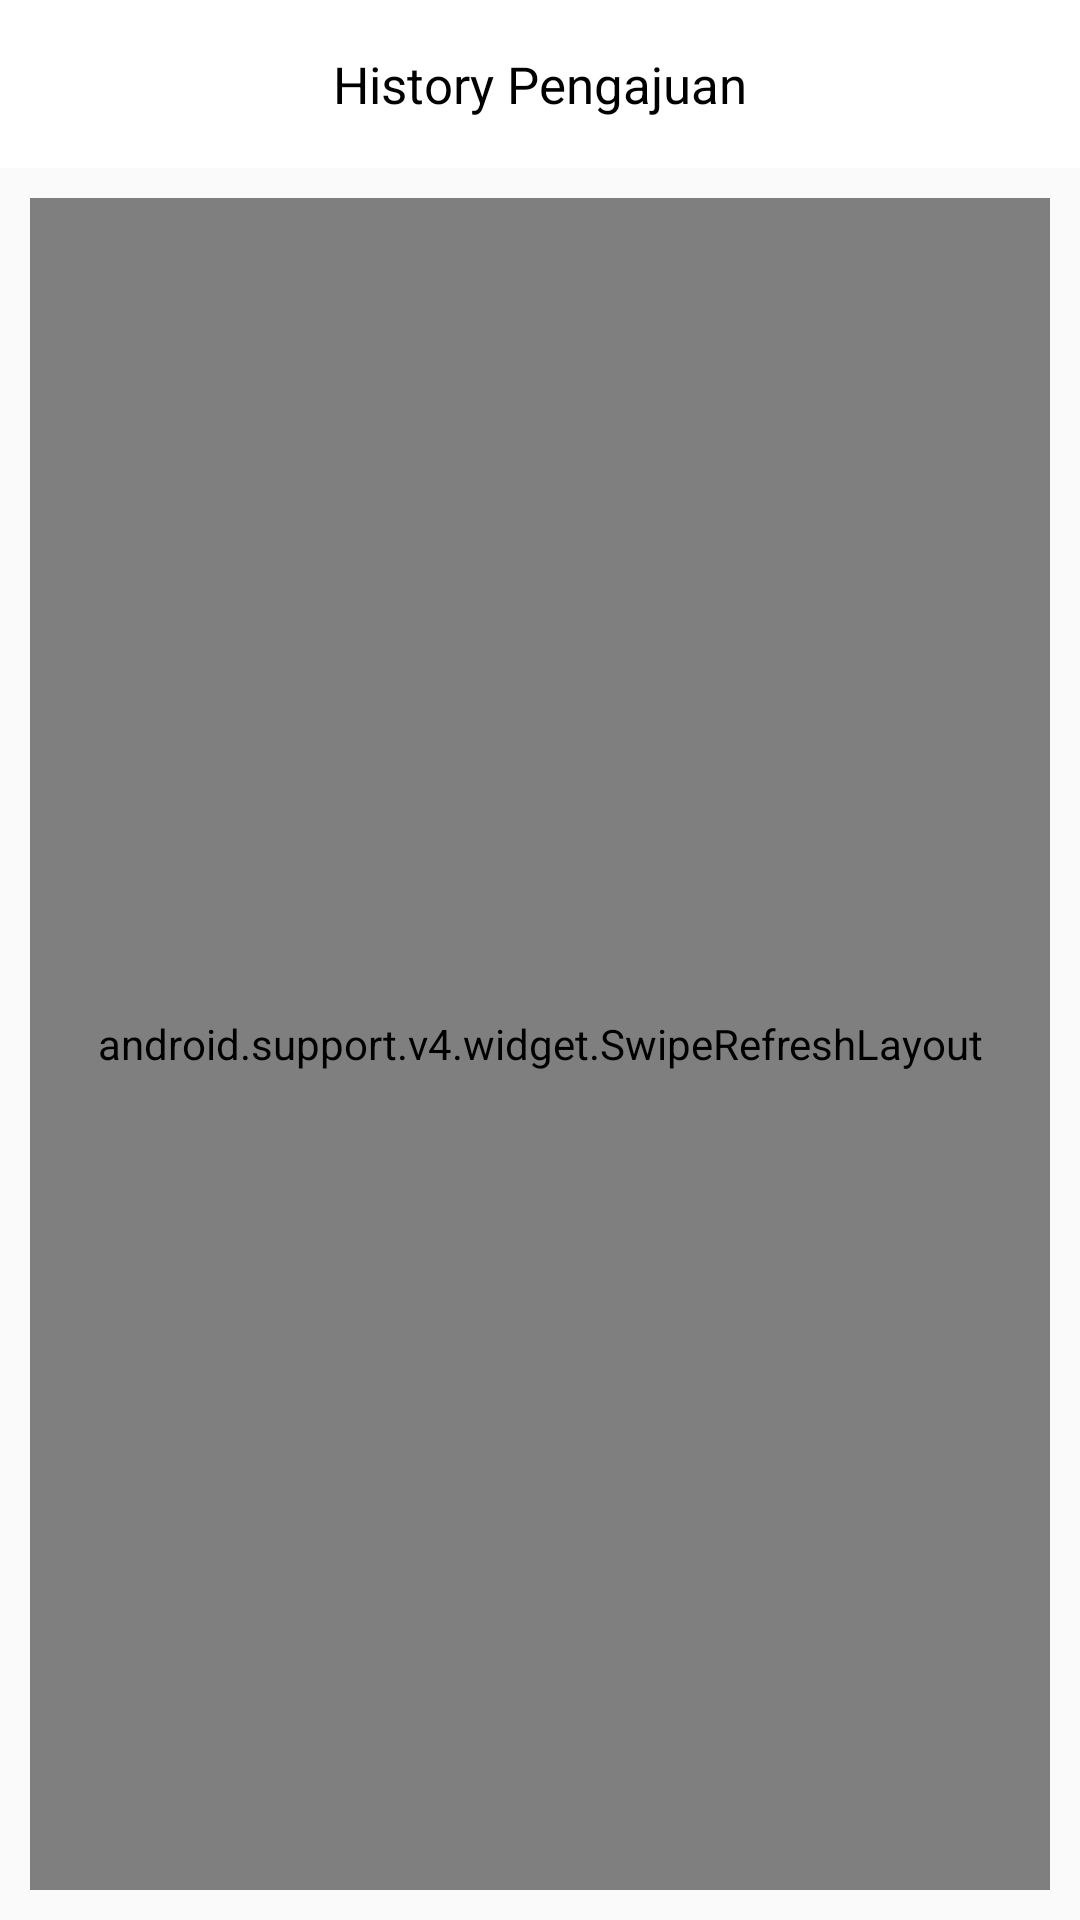

Produce the Android XML layout that renders to this screen, including the resource entries it uses.
<!-- AndroidManifest.xml: application theme AppTheme -->
<!-- res/layout/activity_history_pengajuan.xml -->
<?xml version="1.0" encoding="utf-8"?>
<LinearLayout xmlns:android="http://schemas.android.com/apk/res/android"
    xmlns:app="http://schemas.android.com/apk/res-auto"
    xmlns:tools="http://schemas.android.com/tools"
    android:layout_width="match_parent"
    android:layout_height="match_parent"
    android:orientation="vertical"
    tools:context="metis.winwin.HistoryPengajuan">

    <android.support.design.widget.AppBarLayout
        android:layout_width="match_parent"
        android:layout_height="wrap_content"
        android:theme="@style/AppTheme.AppBarOverlay">

        <android.support.v7.widget.Toolbar
            android:id="@+id/toolbar"
            android:layout_width="match_parent"
            android:layout_height="?attr/actionBarSize"
            android:background="?attr/colorPrimary"
            app:contentInsetEnd="0dp"
            app:contentInsetStart="0dp"
            app:popupTheme="@style/AppTheme.PopupOverlay">


            <RelativeLayout
                android:layout_width="match_parent"
                android:layout_height="match_parent">

                <ImageButton
                    android:id="@+id/btBack"
                    android:layout_width="wrap_content"
                    android:layout_height="wrap_content"
                    android:layout_centerVertical="true"
                    android:background="@android:color/transparent"
                    android:padding="10dp"
                    android:src="@drawable/ic_back_grey" />

                <TextView
                    android:layout_width="wrap_content"
                    android:layout_height="wrap_content"
                    android:layout_centerInParent="true"
                    android:text="@string/history_pengajuan"
                    android:textColor="@android:color/black"
                    android:textSize="@dimen/main_big_text" />

                <ImageButton
                    android:id="@+id/btSearch"
                    android:layout_width="wrap_content"
                    android:layout_height="wrap_content"
                    android:layout_alignParentRight="true"
                    android:layout_centerVertical="true"
                    android:background="@android:color/transparent"
                    android:padding="10dp"
                    android:src="@drawable/ic_search_grey" />

            </RelativeLayout>

        </android.support.v7.widget.Toolbar>
    </android.support.design.widget.AppBarLayout>

    <android.support.v4.widget.SwipeRefreshLayout
        android:id="@+id/swipeRefreshLayout"
        android:layout_width="match_parent"
        android:layout_height="match_parent"
        android:layout_margin="10dp">

        <android.support.v7.widget.RecyclerView
            android:id="@+id/rvData"
            android:layout_width="match_parent"
            android:layout_height="match_parent">

        </android.support.v7.widget.RecyclerView>

    </android.support.v4.widget.SwipeRefreshLayout>

</LinearLayout>
<!-- resources referenced by this layout -->
<resources>
  <dimen name="main_big_text">17sp</dimen>
  <string name="history_pengajuan">History Pengajuan</string>
  <style name="AppTheme.AppBarOverlay" parent="ThemeOverlay.AppCompat.Dark.ActionBar" />
  <style name="AppTheme.PopupOverlay" parent="ThemeOverlay.AppCompat.Light" />
  <style name="AppTheme" parent="Theme.AppCompat.Light.DarkActionBar">
          
          <item name="colorPrimary">@color/colorPrimary</item>
          <item name="colorPrimaryDark">@color/colorPrimaryDark</item>
          <item name="colorAccent">@color/colorAccent</item>
          <item name="drawerArrowStyle">@style/DrawerArrowStyle</item>
      </style>
  <color name="colorPrimary">#ffffff</color>
  <color name="colorPrimaryDark">#e6e6e6</color>
  <color name="colorAccent">#000000</color>
  <style name="DrawerArrowStyle" parent="Widget.AppCompat.DrawerArrowToggle">
          <item name="color">@android:color/darker_gray</item>
          <item name="spinBars">true</item>
      </style>
</resources>
